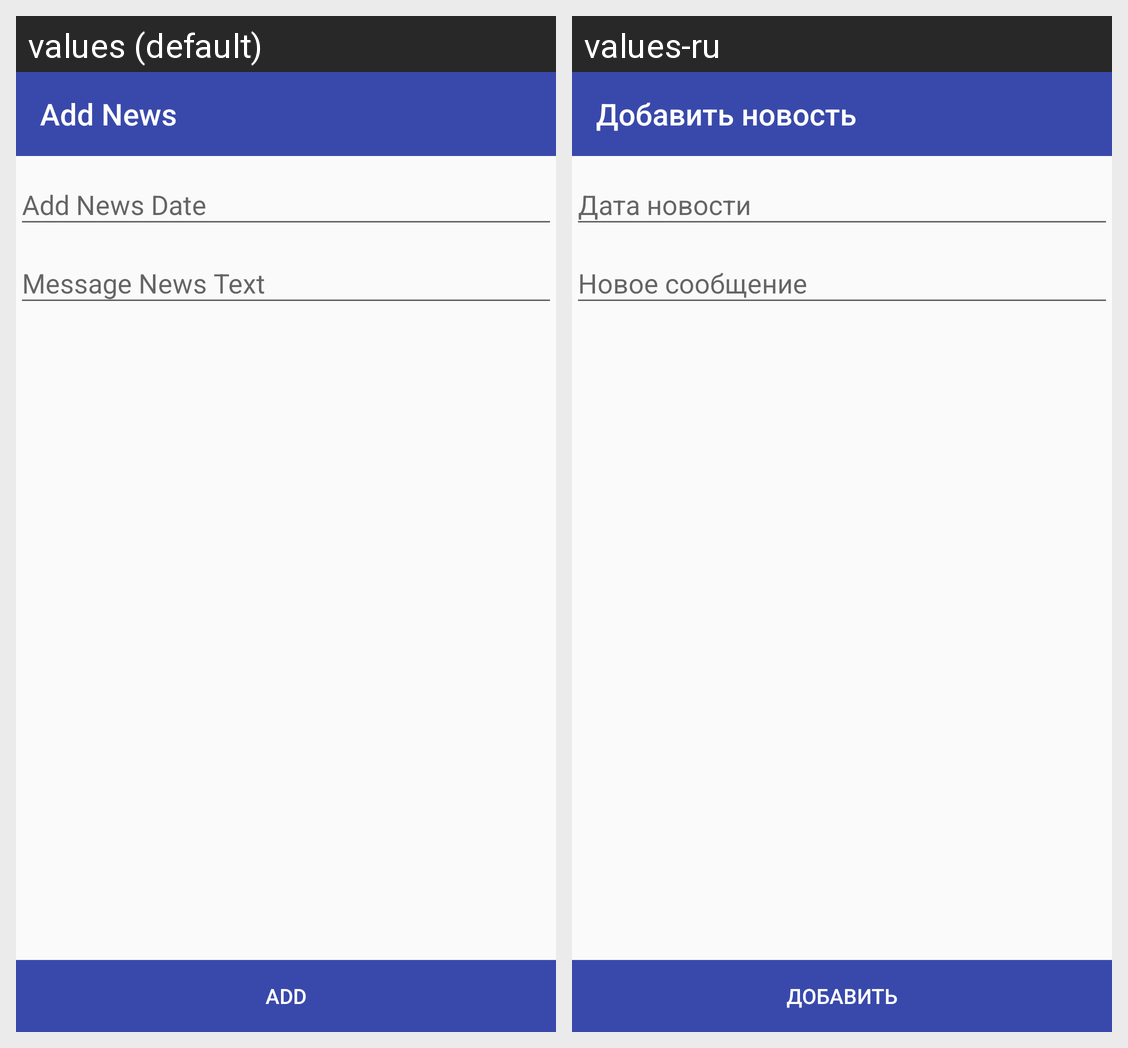

Translations of the strings shown on this Android screen, per locale in the grid:
Android screen res/layout/add_news_fragment.xml rendered under 2 locales, left to right: values (default), values-ru. Device: Nexus 5 (rendered at 1080×1920; each locale shown at half size, 540×960, under a caption strip naming it); theme AppTheme.
Strings drawn on this screen, with the default value and each locale's value (text and hints the layout hard-codes, and strings that could not be matched under every locale, appear in the picture but are not listed):

Add_News
  values: Add News
  values-ru: Добавить новость

Add_News_Date
  values: Add News Date
  values-ru: Дата новости

Message_News_Text
  values: Мessage News Text
  values-ru: Новое сообщение

Add
  values: Add
  values-ru: Добавить
